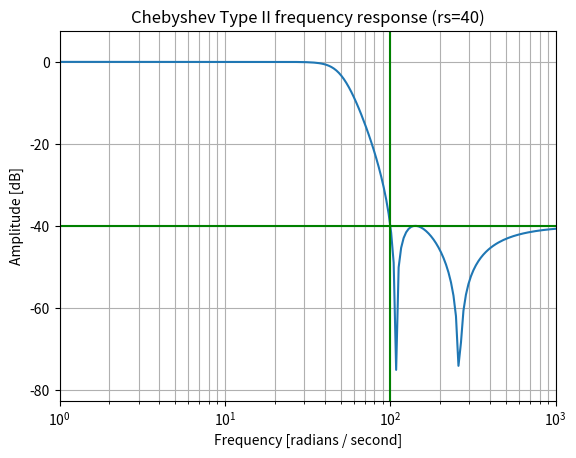
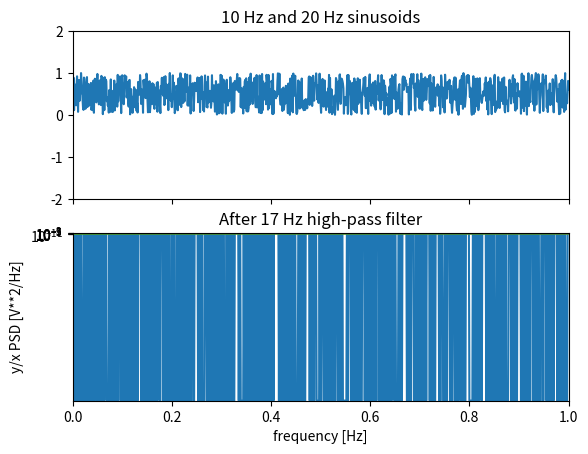

Source code (Python) for these figures, in order:
# ----------------------------------------------------------
import numpy as np
from scipy import signal
import matplotlib.pyplot as plt

# ----------------------------------------------------------
b, a = signal.cheby2(4, 40, 100, 'low', analog=True)
w, h = signal.freqs(b, a)

plt.semilogx(w, 20 * np.log10(abs(h)))
plt.title('Chebyshev Type II frequency response (rs=40)')
plt.xlabel('Frequency [radians / second]')
plt.ylabel('Amplitude [dB]')
plt.margins(0, 0.1)
plt.grid(which='both', axis='both')
plt.axvline(100, color='green') # cutoff frequency
plt.axhline(-40, color='green') # rs
plt.show()

# ----------------------------------------------------------
sample_time = 100
fs = 1000
t = np.linspace(0, sample_time, fs*sample_time, False)
# sig = np.sin(2*np.pi*10*t) + np.sin(2*np.pi*20*t)
sig = np.random.rand(t.shape[0])
fig, (ax1, ax2) = plt.subplots(2, 1, sharex=True)
ax1.plot(t, sig)
ax1.set_title('10 Hz and 20 Hz sinusoids')
ax1.axis([0, 1, -2, 2])

# ----------------------------------------------------------
sos = signal.cheby2(12, 20, 17, 'hp', fs=1000, output='sos')
filtered = signal.sosfilt(sos, sig)
ax2.plot(t, filtered)
ax2.set_title('After 17 Hz high-pass filter')
ax2.axis([0, 1, -2, 2])
ax2.set_xlabel('Time [seconds]')
plt.show()

# ----------------------------------------------------------
f_in, Pxx_den_in = signal.welch(sig, fs, nperseg=1024*8)
plt.semilogy(f_in, Pxx_den_in)
# plt.ylim([0.5e-3, 1])
plt.xlabel('frequency [Hz]')
plt.ylabel('sig PSD [V**2/Hz]')
plt.show()

# ----------------------------------------------------------
f, Pxx_den = signal.welch(filtered, fs, nperseg=1024*8)
plt.semilogy(f, Pxx_den)
# plt.ylim([0.5e-3, 1])
plt.xlabel('frequency [Hz]')
plt.ylabel('filtered PSD [V**2/Hz]')
plt.show()

# ----------------------------------------------------------
f_in, Pxx_den_in = signal.welch(sig, fs, nperseg=1024*8)
# Pxx_den = Pxx_den / Pxx_den_in
plt.semilogy(f, Pxx_den / Pxx_den_in)
# plt.ylim([0.5e-3, 1])
plt.xlabel('frequency [Hz]')
plt.ylabel('y/x PSD [V**2/Hz]')
plt.show()

# ----------------------------------------------------------
f_in, Pxx_den_in = signal.welch(sig, fs, nperseg=1024*8)
Pxx_den = Pxx_den / Pxx_den_in
plt.semilogy(f[0:200], Pxx_den[0:200])
# plt.ylim([0.5e-3, 1])
plt.xlabel('frequency [Hz]')
plt.ylabel('y/x PSD [V**2/Hz]')
plt.show()


